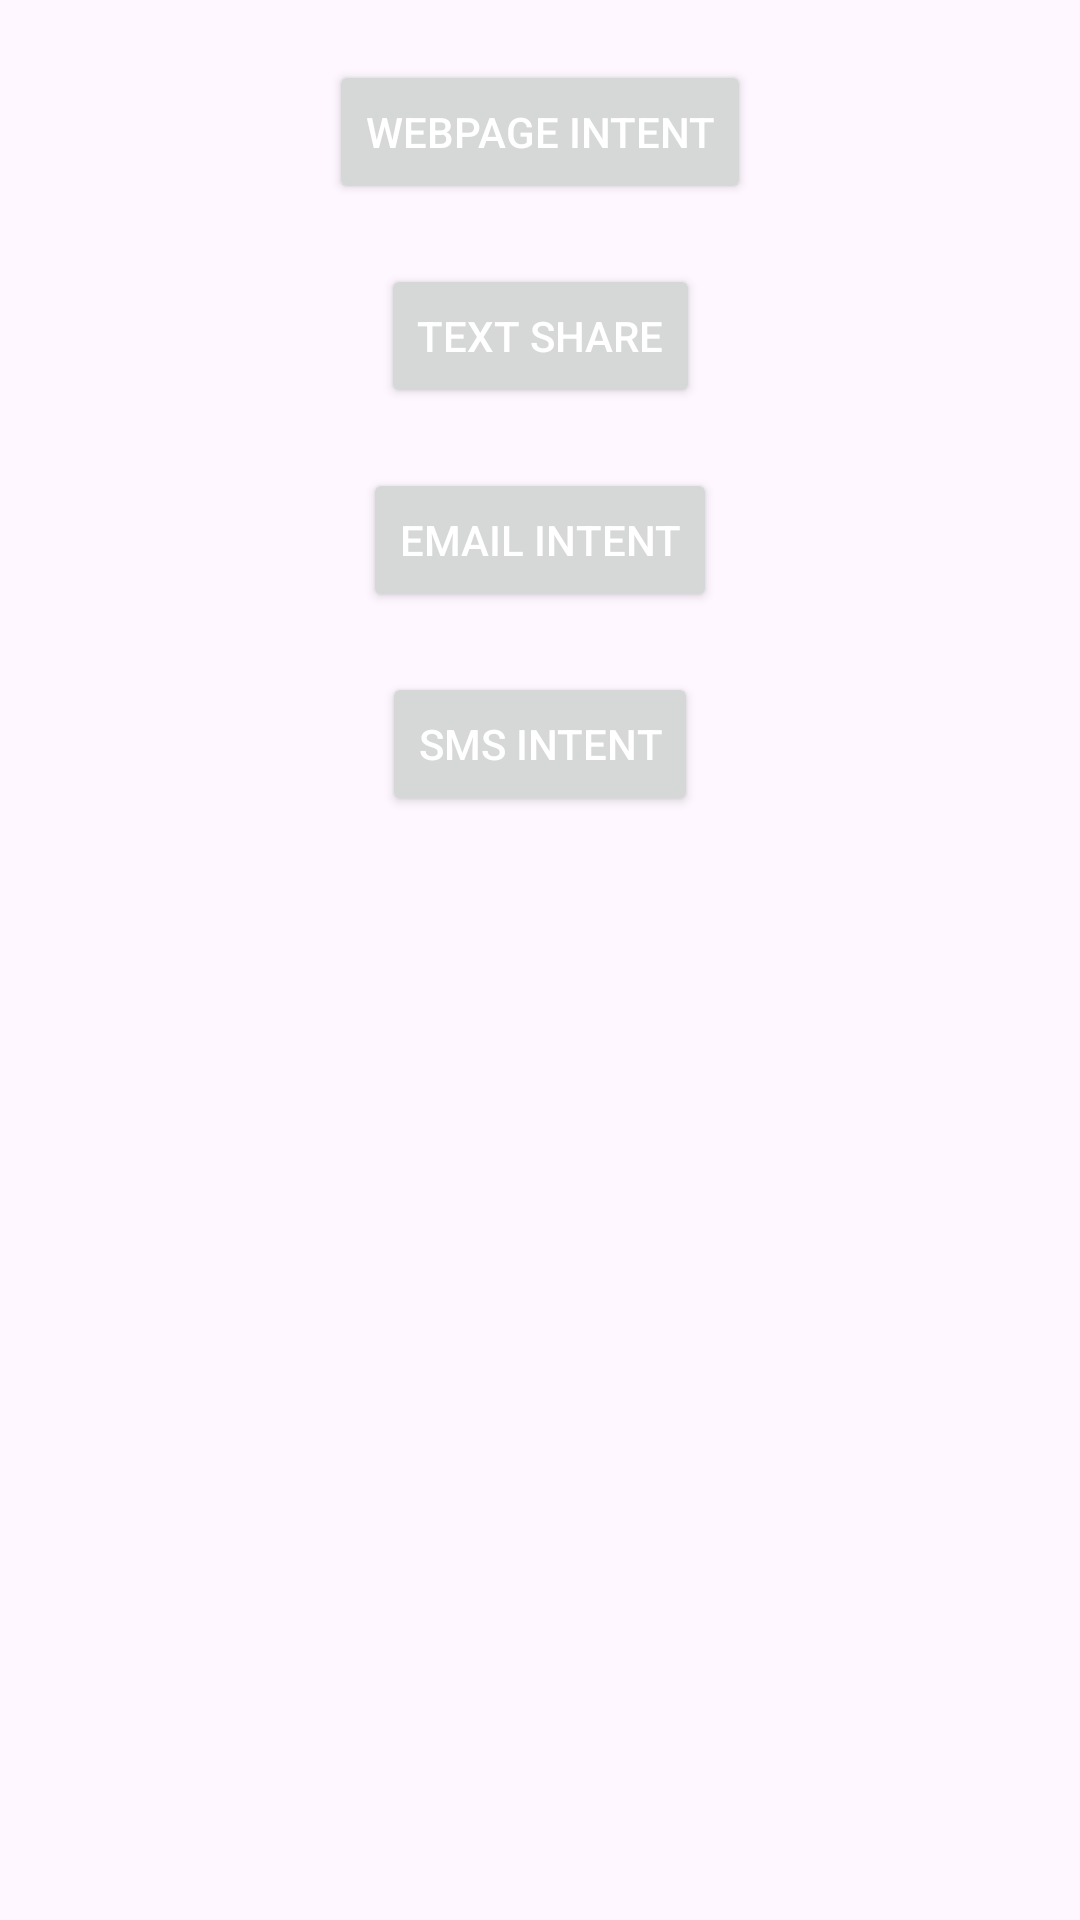

Reconstruct the res/layout file that produces this screen, plus the resources it refers to.
<!-- AndroidManifest.xml: application theme Theme.KotlinBasics -->
<!-- res/layout/activity_implicit_intents.xml -->
<?xml version="1.0" encoding="utf-8"?>
<androidx.constraintlayout.widget.ConstraintLayout xmlns:android="http://schemas.android.com/apk/res/android"
    xmlns:app="http://schemas.android.com/apk/res-auto"
    xmlns:tools="http://schemas.android.com/tools"
    android:id="@+id/main"
    android:layout_width="match_parent"
    android:layout_height="match_parent"
    tools:context=".ImplicitIntentsAct">

    <Button
        android:id="@+id/webPageBtn"
        android:layout_width="wrap_content"
        android:layout_height="wrap_content"
        app:layout_constraintTop_toTopOf="parent"
        app:layout_constraintStart_toStartOf="parent"
        app:layout_constraintEnd_toEndOf="parent"
        android:layout_marginTop="20dp"
        android:textColor="@color/white"
        android:text="WebPage Intent"/>

    <Button
        android:id="@+id/txtShareBtn"
        android:layout_width="wrap_content"
        android:layout_height="wrap_content"
        app:layout_constraintTop_toBottomOf="@id/webPageBtn"
        app:layout_constraintStart_toStartOf="parent"
        app:layout_constraintEnd_toEndOf="parent"
        android:layout_marginTop="20dp"
        android:text="Text Share"
        android:textColor="@color/white"/>

    <Button
        android:id="@+id/emailIntentBtn"
        android:layout_width="wrap_content"
        android:layout_height="wrap_content"
        app:layout_constraintTop_toBottomOf="@id/txtShareBtn"
        app:layout_constraintStart_toStartOf="parent"
        app:layout_constraintEnd_toEndOf="parent"
        android:layout_marginTop="20dp"
        android:text="Email Intent"
        android:textColor="@color/white"/>
    <Button
        android:layout_width="wrap_content"
        android:layout_height="wrap_content"
        android:id="@+id/smsIntentBtn"
        app:layout_constraintTop_toBottomOf="@id/emailIntentBtn"
        app:layout_constraintStart_toStartOf="parent"
        app:layout_constraintEnd_toEndOf="parent"
        android:layout_marginTop="20dp"
        android:text="Sms Intent"
        android:textColor="@color/white"/>

</androidx.constraintlayout.widget.ConstraintLayout>
<!-- resources referenced by this layout -->
<resources>
  <color name="white">#FFFFFFFF</color>
  <style name="Theme.KotlinBasics" parent="Base.Theme.KotlinBasics" />
  <style name="Base.Theme.KotlinBasics" parent="Theme.Material3.DayNight.NoActionBar">
          
           <item name="colorPrimary">#FF672A</item>
          <item name="colorOnPrimary">#7AB5FF</item>
      </style>
</resources>
